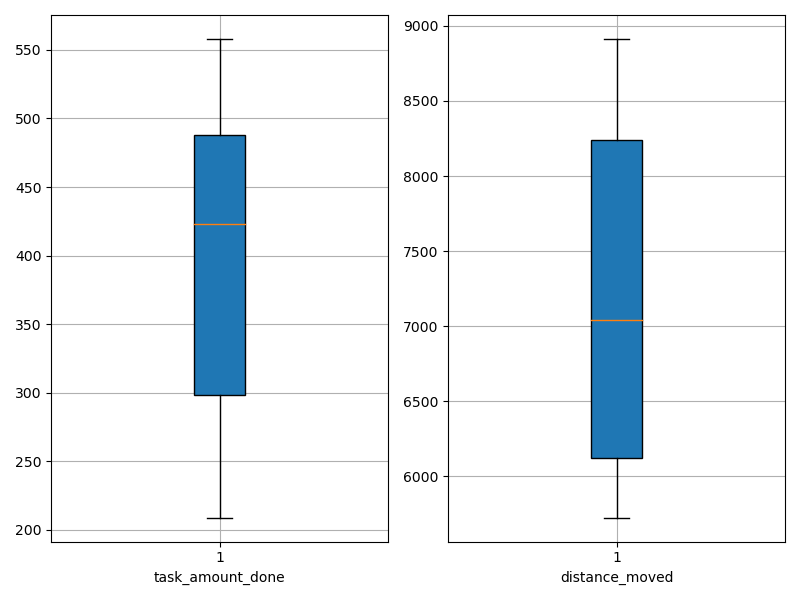

Source data for this figure (header and first rows):
agent_id, task_amount_done, distance_moved
0, 490.0, 7520
1, 352.0, 5953
2, 423.0, 7664
3, 423.0, 6567
4, 558.0, 8733
5, 488.0, 8913
6, 281.0, 6172
7, 209.0, 5726
8, 487.0, 8429
9, 279.0, 6104
